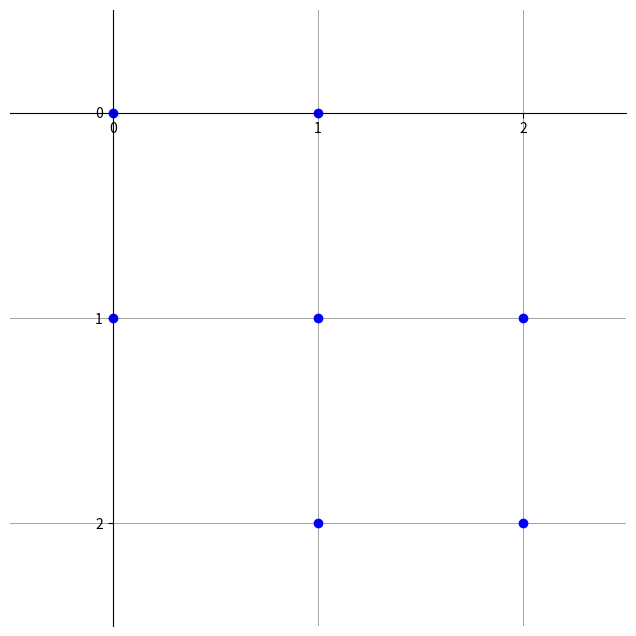

Generate this figure with matplotlib:
import matplotlib.pyplot as plt
import numpy as np

def visualize_grid(grid, filename=None):
    grid = np.array(grid)
    n, m = grid.shape

    fig, ax = plt.subplots(figsize=(8,8))
    for i in range(n):
        for j in range(m):
            if grid[i, j] == 1:
                ax.plot(j, i,"bo")
    
    ax.set_xlim(-0.5, m-0.5 )
    ax.set_ylim(n-0.5, -0.5)  
    ax.set_xticks(np.arange(m)) 
    ax.set_yticks(np.arange(n))
    ax.set_aspect('equal')

    ax.grid(which='both', color='gray', linestyle='-', linewidth=0.5)

    ax.spines['left'].set_position(('data', 0))
    ax.spines['bottom'].set_position(('data', 0))
    ax.spines['right'].set_color('none')
    ax.spines['top'].set_color('none')

    ax.set_yticklabels(range(n))
    if filename is not None:
        plt.savefig(filename, dpi=200)
        return fig
    else:
        plt.show

def main():
    grid = [
        [1, 1, 0],
        [1, 1, 1],
        [0, 1, 1]
    ]

    visualize_grid(grid)

if __name__ == "__main__":
    main()